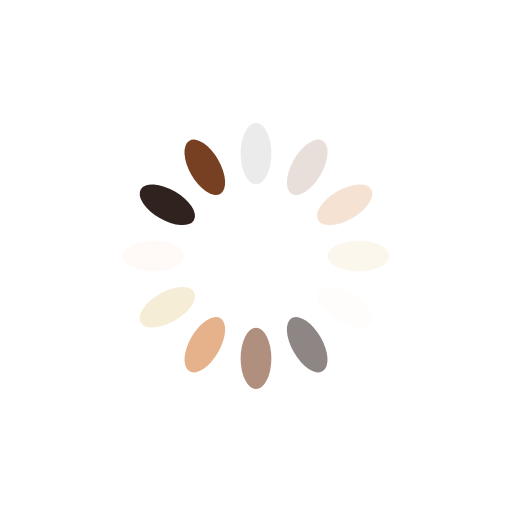
t = 0.00 s
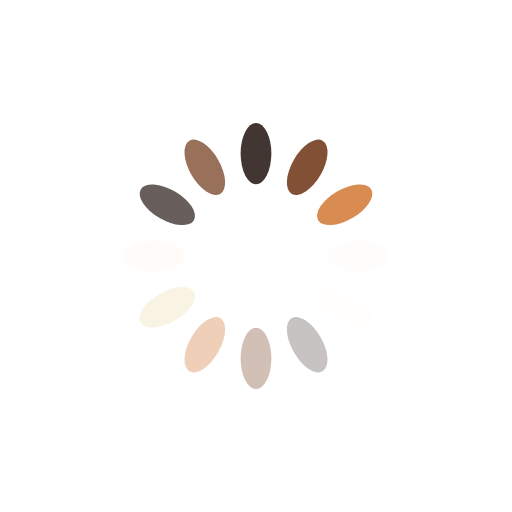
t = 0.25 s
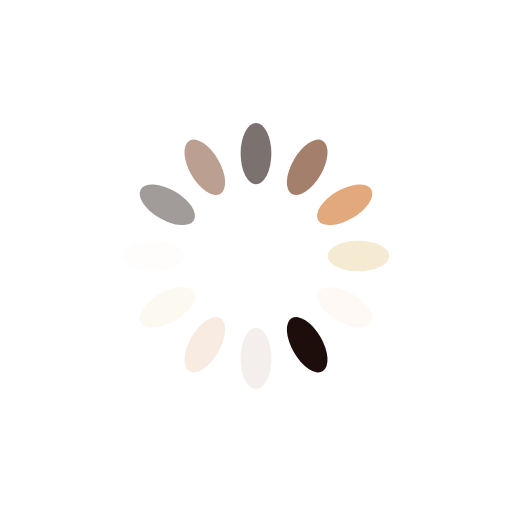
t = 0.50 s
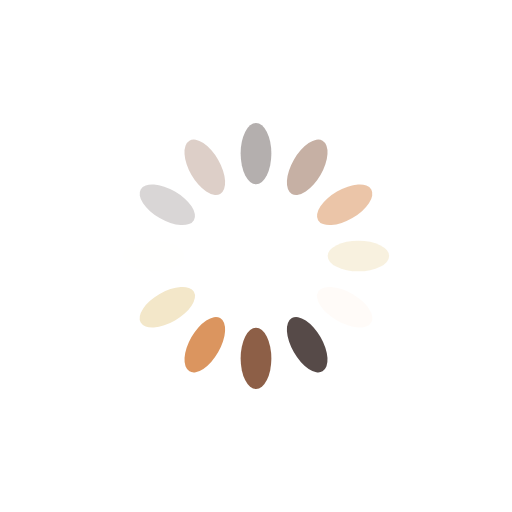
t = 0.75 s

The animated SVG that drew these frames (rendered in a browser with its animation timeline set to each time). Animation: 12 SMIL elements (animate=12); one cycle of 1.00 s, repeats indefinitely.

<?xml version="1.0" encoding="utf-8"?>
<svg xmlns="http://www.w3.org/2000/svg" xmlns:xlink="http://www.w3.org/1999/xlink" style="margin: auto; background: none; display: block; shape-rendering: auto;" width="200px" height="200px" viewBox="0 0 100 100" preserveAspectRatio="xMidYMid">
<g transform="rotate(0 50 50)">
  <rect x="47" y="24" rx="3" ry="6" width="6" height="12" fill="#1d0e0b">
    <animate attributeName="opacity" values="1;0" keyTimes="0;1" dur="1s" begin="-0.9166666666666666s" repeatCount="indefinite"></animate>
  </rect>
</g><g transform="rotate(30 50 50)">
  <rect x="47" y="24" rx="3" ry="6" width="6" height="12" fill="#774023">
    <animate attributeName="opacity" values="1;0" keyTimes="0;1" dur="1s" begin="-0.8333333333333334s" repeatCount="indefinite"></animate>
  </rect>
</g><g transform="rotate(60 50 50)">
  <rect x="47" y="24" rx="3" ry="6" width="6" height="12" fill="#d88c51">
    <animate attributeName="opacity" values="1;0" keyTimes="0;1" dur="1s" begin="-0.75s" repeatCount="indefinite"></animate>
  </rect>
</g><g transform="rotate(90 50 50)">
  <rect x="47" y="24" rx="3" ry="6" width="6" height="12" fill="#f3e7c9">
    <animate attributeName="opacity" values="1;0" keyTimes="0;1" dur="1s" begin="-0.6666666666666666s" repeatCount="indefinite"></animate>
  </rect>
</g><g transform="rotate(120 50 50)">
  <rect x="47" y="24" rx="3" ry="6" width="6" height="12" fill="#fff9f5">
    <animate attributeName="opacity" values="1;0" keyTimes="0;1" dur="1s" begin="-0.5833333333333334s" repeatCount="indefinite"></animate>
  </rect>
</g><g transform="rotate(150 50 50)">
  <rect x="47" y="24" rx="3" ry="6" width="6" height="12" fill="#1d0e0b">
    <animate attributeName="opacity" values="1;0" keyTimes="0;1" dur="1s" begin="-0.5s" repeatCount="indefinite"></animate>
  </rect>
</g><g transform="rotate(180 50 50)">
  <rect x="47" y="24" rx="3" ry="6" width="6" height="12" fill="#774023">
    <animate attributeName="opacity" values="1;0" keyTimes="0;1" dur="1s" begin="-0.4166666666666667s" repeatCount="indefinite"></animate>
  </rect>
</g><g transform="rotate(210 50 50)">
  <rect x="47" y="24" rx="3" ry="6" width="6" height="12" fill="#d88c51">
    <animate attributeName="opacity" values="1;0" keyTimes="0;1" dur="1s" begin="-0.3333333333333333s" repeatCount="indefinite"></animate>
  </rect>
</g><g transform="rotate(240 50 50)">
  <rect x="47" y="24" rx="3" ry="6" width="6" height="12" fill="#f3e7c9">
    <animate attributeName="opacity" values="1;0" keyTimes="0;1" dur="1s" begin="-0.25s" repeatCount="indefinite"></animate>
  </rect>
</g><g transform="rotate(270 50 50)">
  <rect x="47" y="24" rx="3" ry="6" width="6" height="12" fill="#fff9f5">
    <animate attributeName="opacity" values="1;0" keyTimes="0;1" dur="1s" begin="-0.16666666666666666s" repeatCount="indefinite"></animate>
  </rect>
</g><g transform="rotate(300 50 50)">
  <rect x="47" y="24" rx="3" ry="6" width="6" height="12" fill="#1d0e0b">
    <animate attributeName="opacity" values="1;0" keyTimes="0;1" dur="1s" begin="-0.08333333333333333s" repeatCount="indefinite"></animate>
  </rect>
</g><g transform="rotate(330 50 50)">
  <rect x="47" y="24" rx="3" ry="6" width="6" height="12" fill="#774023">
    <animate attributeName="opacity" values="1;0" keyTimes="0;1" dur="1s" begin="0s" repeatCount="indefinite"></animate>
  </rect>
</g>
<!-- [ldio] generated by https://loading.io/ --></svg>